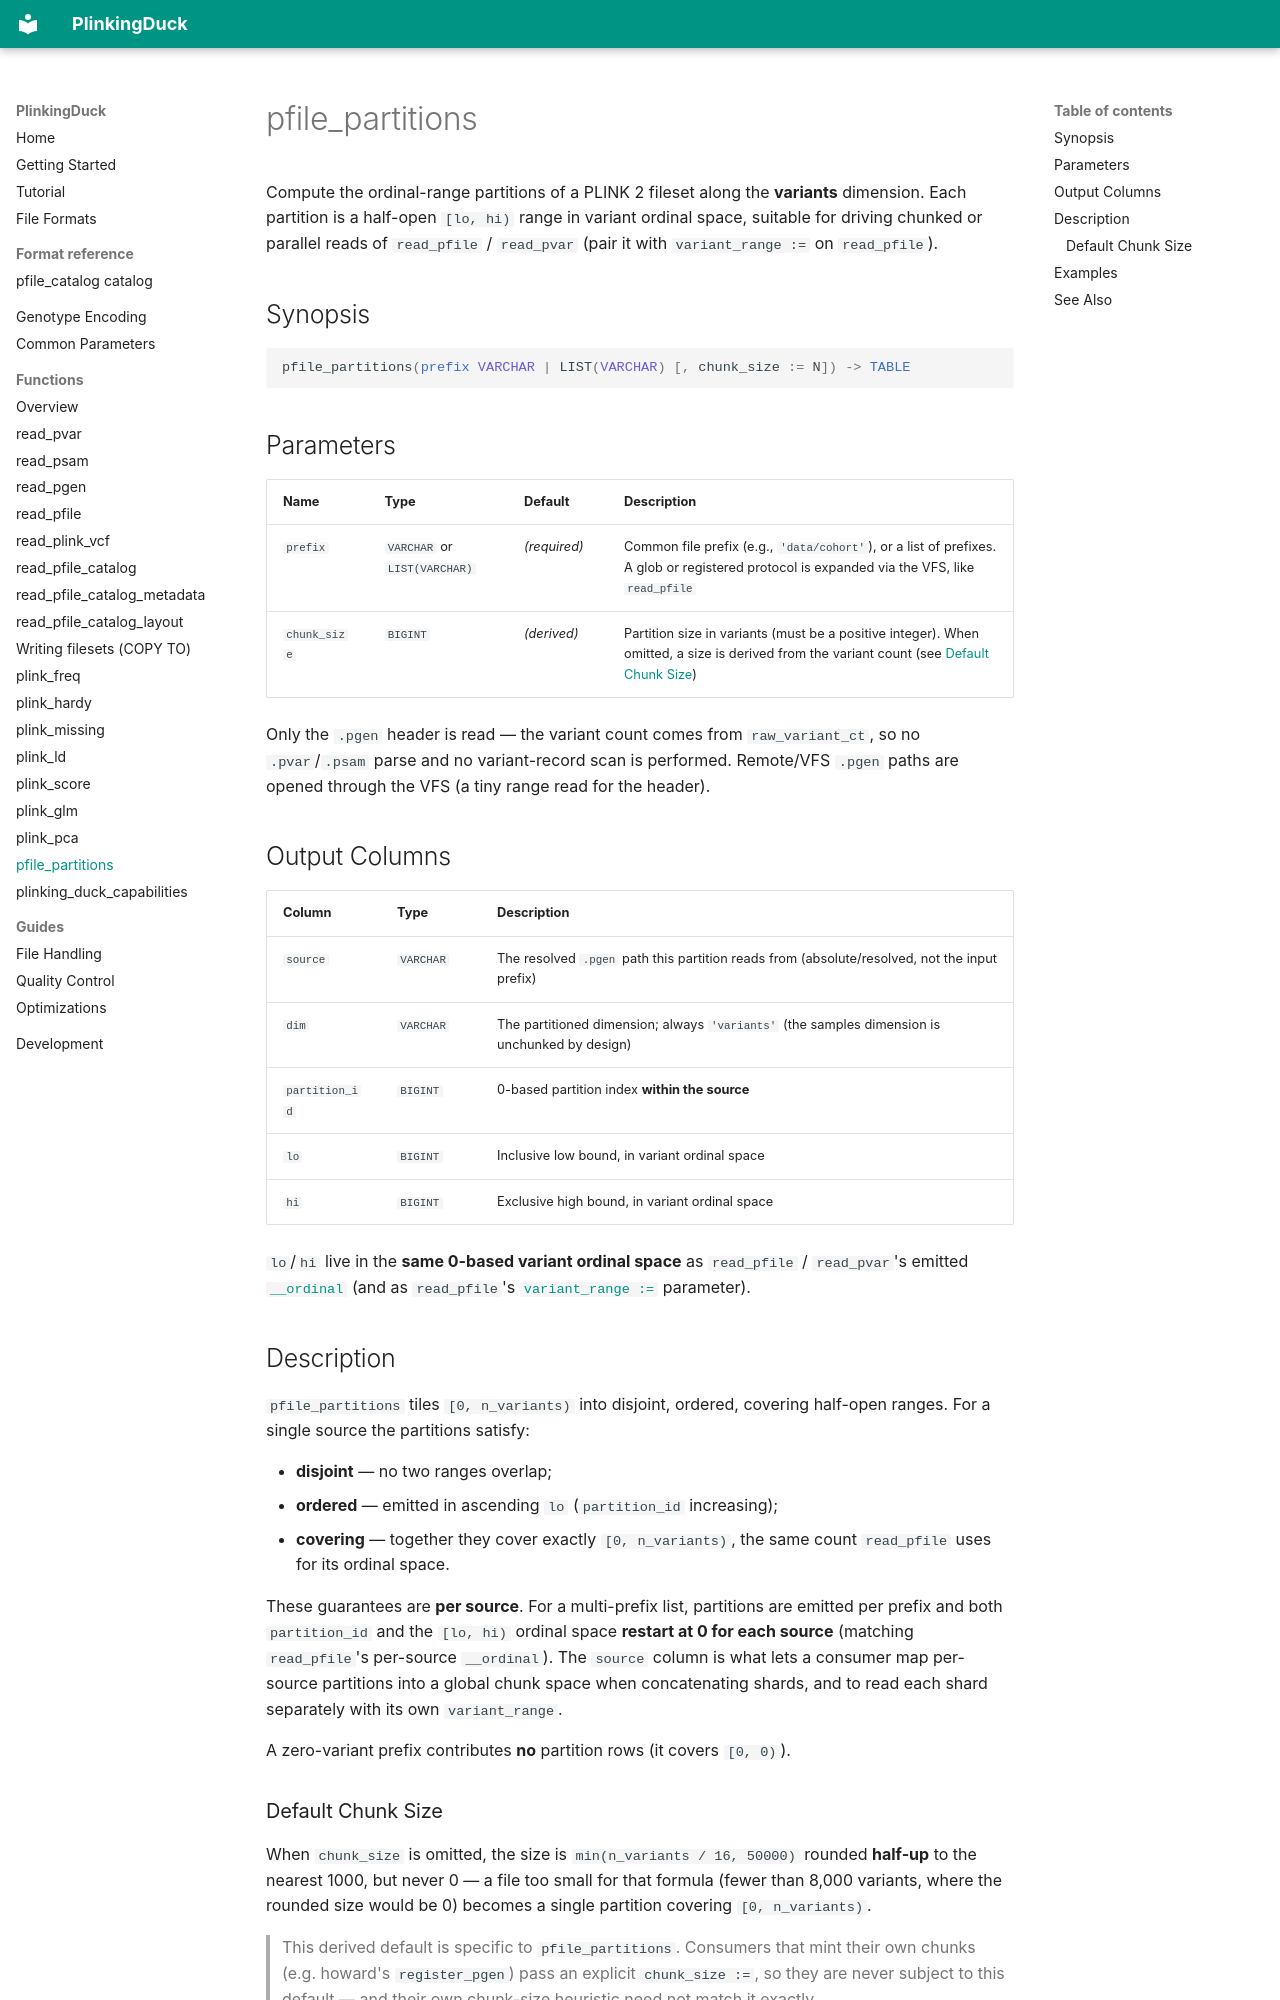

repository: teaguesterling/plinking_duck · page: functions/pfile_partitions/index.html · generator: mkdocs

# pfile_partitions

Compute the ordinal-range partitions of a PLINK 2 fileset along the **variants** dimension. Each partition is a half-open `[lo, hi)` range in variant ordinal space, suitable for driving chunked or parallel reads of `read_pfile` / `read_pvar` (pair it with `variant_range :=` on `read_pfile`).

## Synopsis

```sql
pfile_partitions(prefix VARCHAR | LIST(VARCHAR) [, chunk_size := N]) -> TABLE
```

## Parameters

| Name | Type | Default | Description |
|------|------|---------|-------------|
| `prefix` | `VARCHAR` or `LIST(VARCHAR)` | *(required)* | Common file prefix (e.g., `'data/cohort'`), or a list of prefixes. A glob or registered protocol is expanded via the VFS, like `read_pfile` |
| `chunk_size` | `BIGINT` | *(derived)* | Partition size in variants (must be a positive integer). When omitted, a size is derived from the variant count (see [Default Chunk Size](#default-chunk-size)) |

Only the `.pgen` header is read — the variant count comes from `raw_variant_ct`, so no `.pvar`/`.psam` parse and no variant-record scan is performed. Remote/VFS `.pgen` paths are opened through the VFS (a tiny range read for the header).

## Output Columns

| Column | Type | Description |
|--------|------|-------------|
| `source` | `VARCHAR` | The resolved `.pgen` path this partition reads from (absolute/resolved, not the input prefix) |
| `dim` | `VARCHAR` | The partitioned dimension; always `'variants'` (the samples dimension is unchunked by design) |
| `partition_id` | `BIGINT` | 0-based partition index **within the source** |
| `lo` | `BIGINT` | Inclusive low bound, in variant ordinal space |
| `hi` | `BIGINT` | Exclusive high bound, in variant ordinal space |

`lo`/`hi` live in the **same 0-based variant ordinal space** as `read_pfile` / `read_pvar`'s emitted [`__ordinal`](read_pvar.md#named-parameters) (and as `read_pfile`'s [`variant_range :=`](read_pfile.md#variant-range-ordinal-space) parameter).

## Description

`pfile_partitions` tiles `[0, n_variants)` into disjoint, ordered, covering half-open ranges. For a single source the partitions satisfy:

- **disjoint** — no two ranges overlap;
- **ordered** — emitted in ascending `lo` (`partition_id` increasing);
- **covering** — together they cover exactly `[0, n_variants)`, the same count `read_pfile` uses for its ordinal space.

These guarantees are **per source**. For a multi-prefix list, partitions are emitted per prefix and both `partition_id` and the `[lo, hi)` ordinal space **restart at 0 for each source** (matching `read_pfile`'s per-source `__ordinal`). The `source` column is what lets a consumer map per-source partitions into a global chunk space when concatenating shards, and to read each shard separately with its own `variant_range`.

A zero-variant prefix contributes **no** partition rows (it covers `[0, 0)`).
